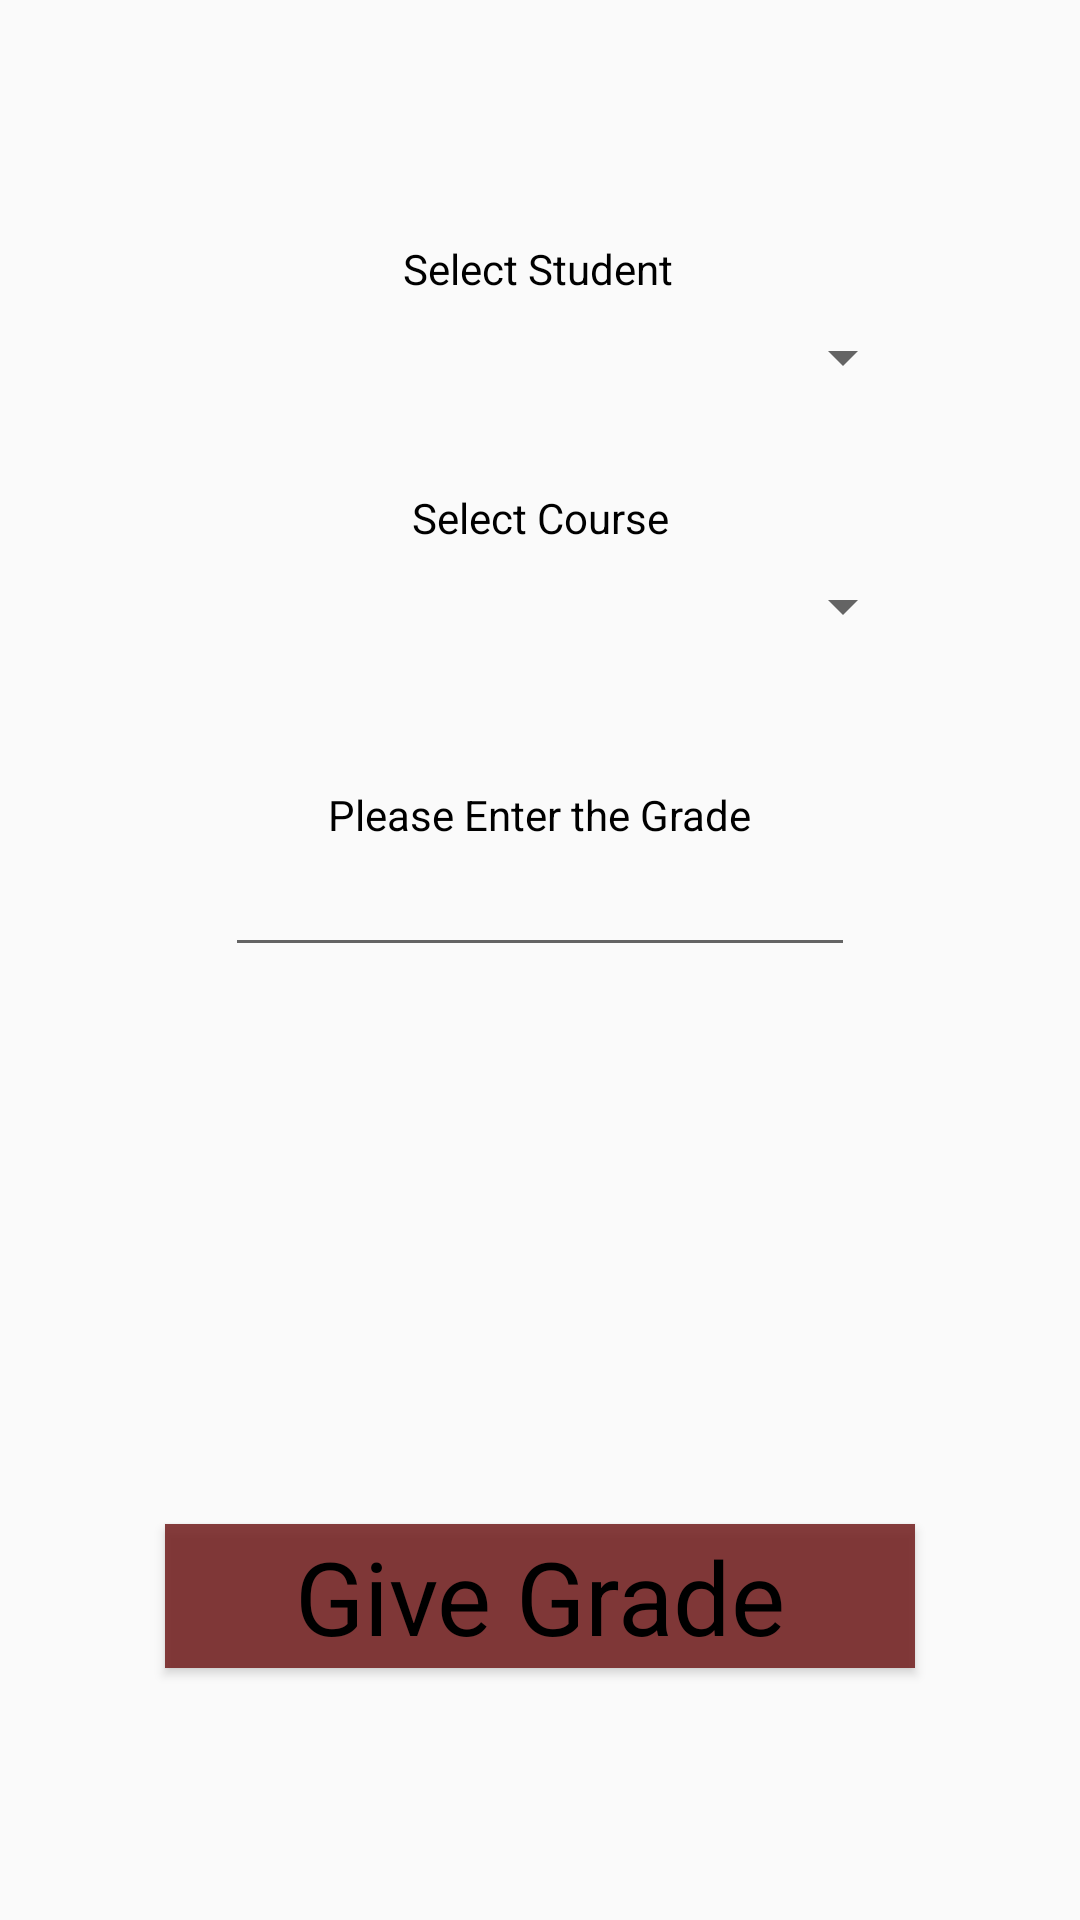

Produce the Android XML layout that renders to this screen, including the resource entries it uses.
<!-- AndroidManifest.xml: application theme AppTheme -->
<!-- res/layout/activity_instructor_edit_grade.xml -->
<?xml version="1.0" encoding="utf-8"?>
<android.support.constraint.ConstraintLayout xmlns:android="http://schemas.android.com/apk/res/android"
    xmlns:app="http://schemas.android.com/apk/res-auto"
    xmlns:tools="http://schemas.android.com/tools"
    android:layout_width="match_parent"
    android:layout_height="match_parent"
    tools:context="omerkaramanli.sabanciuniv.edu.courseweb.InstructorEditGrade">

    <TextView
        android:id="@+id/textView19"
        android:layout_width="wrap_content"
        android:layout_height="wrap_content"
        android:layout_marginTop="80dp"
        android:text="Select Student"
        app:layout_constraintEnd_toEndOf="parent"
        app:layout_constraintHorizontal_bias="0.498"
        app:layout_constraintStart_toStartOf="parent"
        app:layout_constraintTop_toTopOf="parent" />

    <Spinner
        android:id="@+id/studentSelectSpinner"
        android:layout_width="250dp"
        android:layout_height="wrap_content"
        android:layout_marginEnd="8dp"
        android:layout_marginStart="8dp"
        android:layout_marginTop="8dp"
        app:layout_constraintEnd_toEndOf="parent"
        app:layout_constraintStart_toStartOf="parent"
        app:layout_constraintTop_toBottomOf="@+id/textView19" />

    <TextView
        android:id="@+id/textView20"
        android:layout_width="wrap_content"
        android:layout_height="wrap_content"
        android:layout_marginTop="32dp"
        android:text="Select Course"
        app:layout_constraintEnd_toEndOf="parent"
        app:layout_constraintStart_toStartOf="parent"
        app:layout_constraintTop_toBottomOf="@+id/studentSelectSpinner" />

    <Spinner
        android:id="@+id/selectCourseSpinner"
        android:layout_width="250dp"
        android:layout_height="wrap_content"
        android:layout_marginTop="8dp"
        app:layout_constraintEnd_toEndOf="parent"
        app:layout_constraintStart_toStartOf="parent"
        app:layout_constraintTop_toBottomOf="@+id/textView20" />

    <TextView
        android:id="@+id/textView21"
        android:layout_width="wrap_content"
        android:layout_height="wrap_content"
        android:layout_marginTop="48dp"
        android:text="Please Enter the Grade"
        app:layout_constraintEnd_toEndOf="parent"
        app:layout_constraintStart_toStartOf="parent"
        app:layout_constraintTop_toBottomOf="@+id/selectCourseSpinner" />

    <EditText
        android:id="@+id/gradeEditText"
        android:layout_width="wrap_content"
        android:layout_height="wrap_content"
        android:ems="10"
        android:inputType="textPersonName"
        app:layout_constraintEnd_toEndOf="parent"
        app:layout_constraintStart_toStartOf="parent"
        app:layout_constraintTop_toBottomOf="@+id/textView21" />

    <Button
        android:id="@+id/instructorGradeButton"
        android:layout_width="250dp"
        android:layout_height="wrap_content"
        android:layout_marginBottom="84dp"
        android:background="@color/gre"
        android:text="Give Grade"
        android:textAppearance="@style/TextAppearance.AppCompat.Display1"
        app:layout_constraintBottom_toBottomOf="parent"
        app:layout_constraintEnd_toEndOf="parent"
        app:layout_constraintStart_toStartOf="parent" />

</android.support.constraint.ConstraintLayout>
<!-- resources referenced by this layout -->
<resources>
  <color name="gre">#dc732020</color>
  <style name="AppTheme" parent="Theme.AppCompat.Light.DarkActionBar">
          
          <item name="colorPrimary">@color/colorPrimary</item>
          <item name="colorPrimaryDark">@color/colorPrimaryDark</item>
          <item name="colorAccent">@color/colorAccent</item>
          <item name="android:textColor">@color/text_primary</item>
      </style>
  <color name="colorPrimary">#aaaaaa</color>
  <color name="colorPrimaryDark">#e1000000</color>
  <color name="colorAccent">#FF4081</color>
  <color name="text_primary">#000000</color>
</resources>
